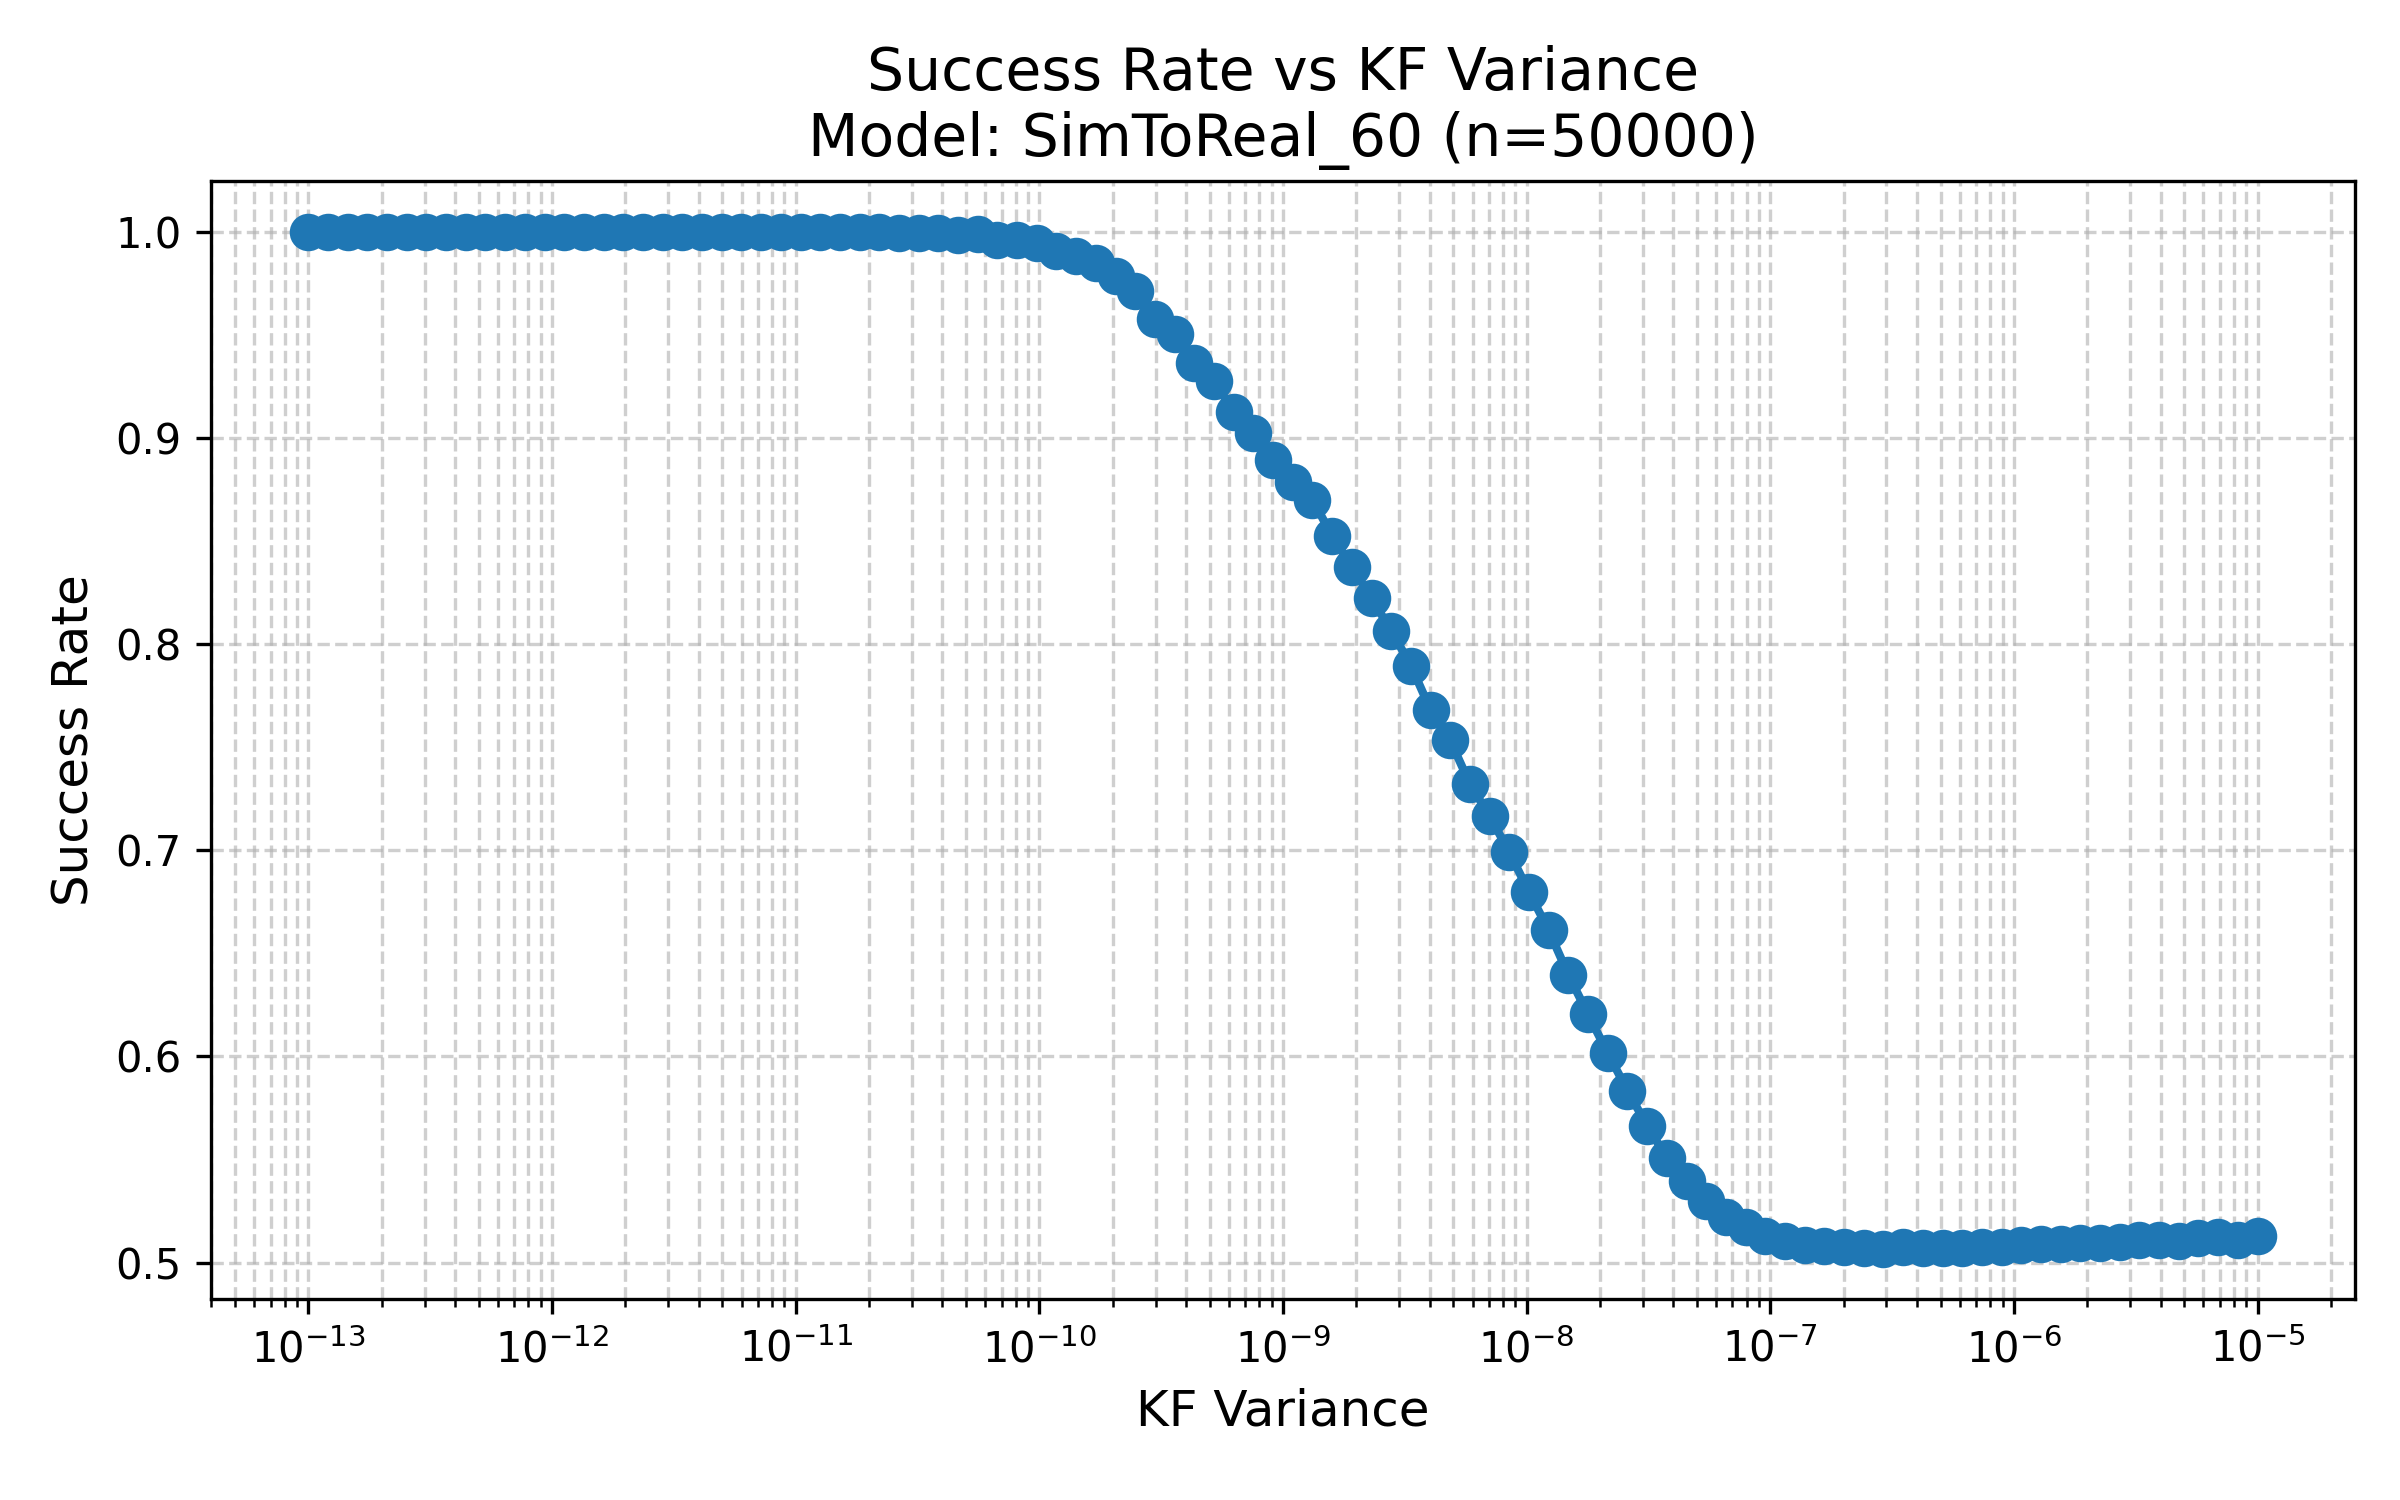

The data file committed next to this chart (first rows):
KF_Variance, Success_Rate
1e-13, 0.9998
1.2045035402587835e-13, 0.9999
1.4508287784959373e-13, 0.9999
1.747528400007683e-13, 0.9999
2.104904144512022e-13, 0.9999
2.5353644939701166e-13, 0.9999
3.0538555088334123e-13, 0.9999
3.678379771828634e-13, 0.9998
4.430621457583887e-13, 0.9999
5.336699231206301e-13, 0.9999
6.42807311728432e-13, 0.9998
7.742636826811278e-13, 0.9999
9.32603346883218e-13, 0.9998
1.1233240329780266e-12, 0.9999
1.3530477745798075e-12, 0.9999
1.6297508346206468e-12, 1
1.9630406500402686e-12, 1
2.364489412645407e-12, 0.9999
2.848035868435805e-12, 1
3.430469286314926e-12, 0.9998
4.132012400115335e-12, 0.9999
4.9770235643321135e-12, 0.9998
5.994842503189421e-12, 0.9998
7.220809018385456e-12, 0.9998
8.697490026177835e-12, 0.9999
1.0476157527896662e-11, 0.9998
1.2618568830660185e-11, 0.9999
1.519911082952933e-11, 0.9998
1.8307382802953698e-11, 0.9996
2.205130739903041e-11, 0.9998
2.656087782946684e-11, 0.9995
3.199267137797384e-11, 0.9994
3.853528593710535e-11, 0.9992
4.6415888336127916e-11, 0.9983
5.5908101825122225e-11, 0.9988
6.734150657750828e-11, 0.9962
8.111308307896889e-11, 0.9961
9.770099572992247e-11, 0.9946
1.176811952434999e-10, 0.9907
1.4174741629268076e-10, 0.9881
1.7073526474706887e-10, 0.9847
2.0565123083486515e-10, 0.9783
2.477076355991714e-10, 0.9712
2.983647240283334e-10, 0.9577
3.593813663804626e-10, 0.9506
4.3287612810830617e-10, 0.9364
5.214008287999695e-10, 0.9275
6.280291441834272e-10, 0.9128
7.564633275546291e-10, 0.9026
9.111627561154905e-10, 0.8891
1.097498765493059e-09, 0.8786
1.3219411484660288e-09, 0.8701
1.5922827933410938e-09, 0.8525
1.9179102616724926e-09, 0.8376
2.310129700083158e-09, 0.8222
2.7825594022071257e-09, 0.8066
3.351602650938848e-09, 0.7896
4.0370172585965495e-09, 0.7681
4.862601580065353e-09, 0.7533
5.857020818056674e-09, 0.7322
... 40 more rows
